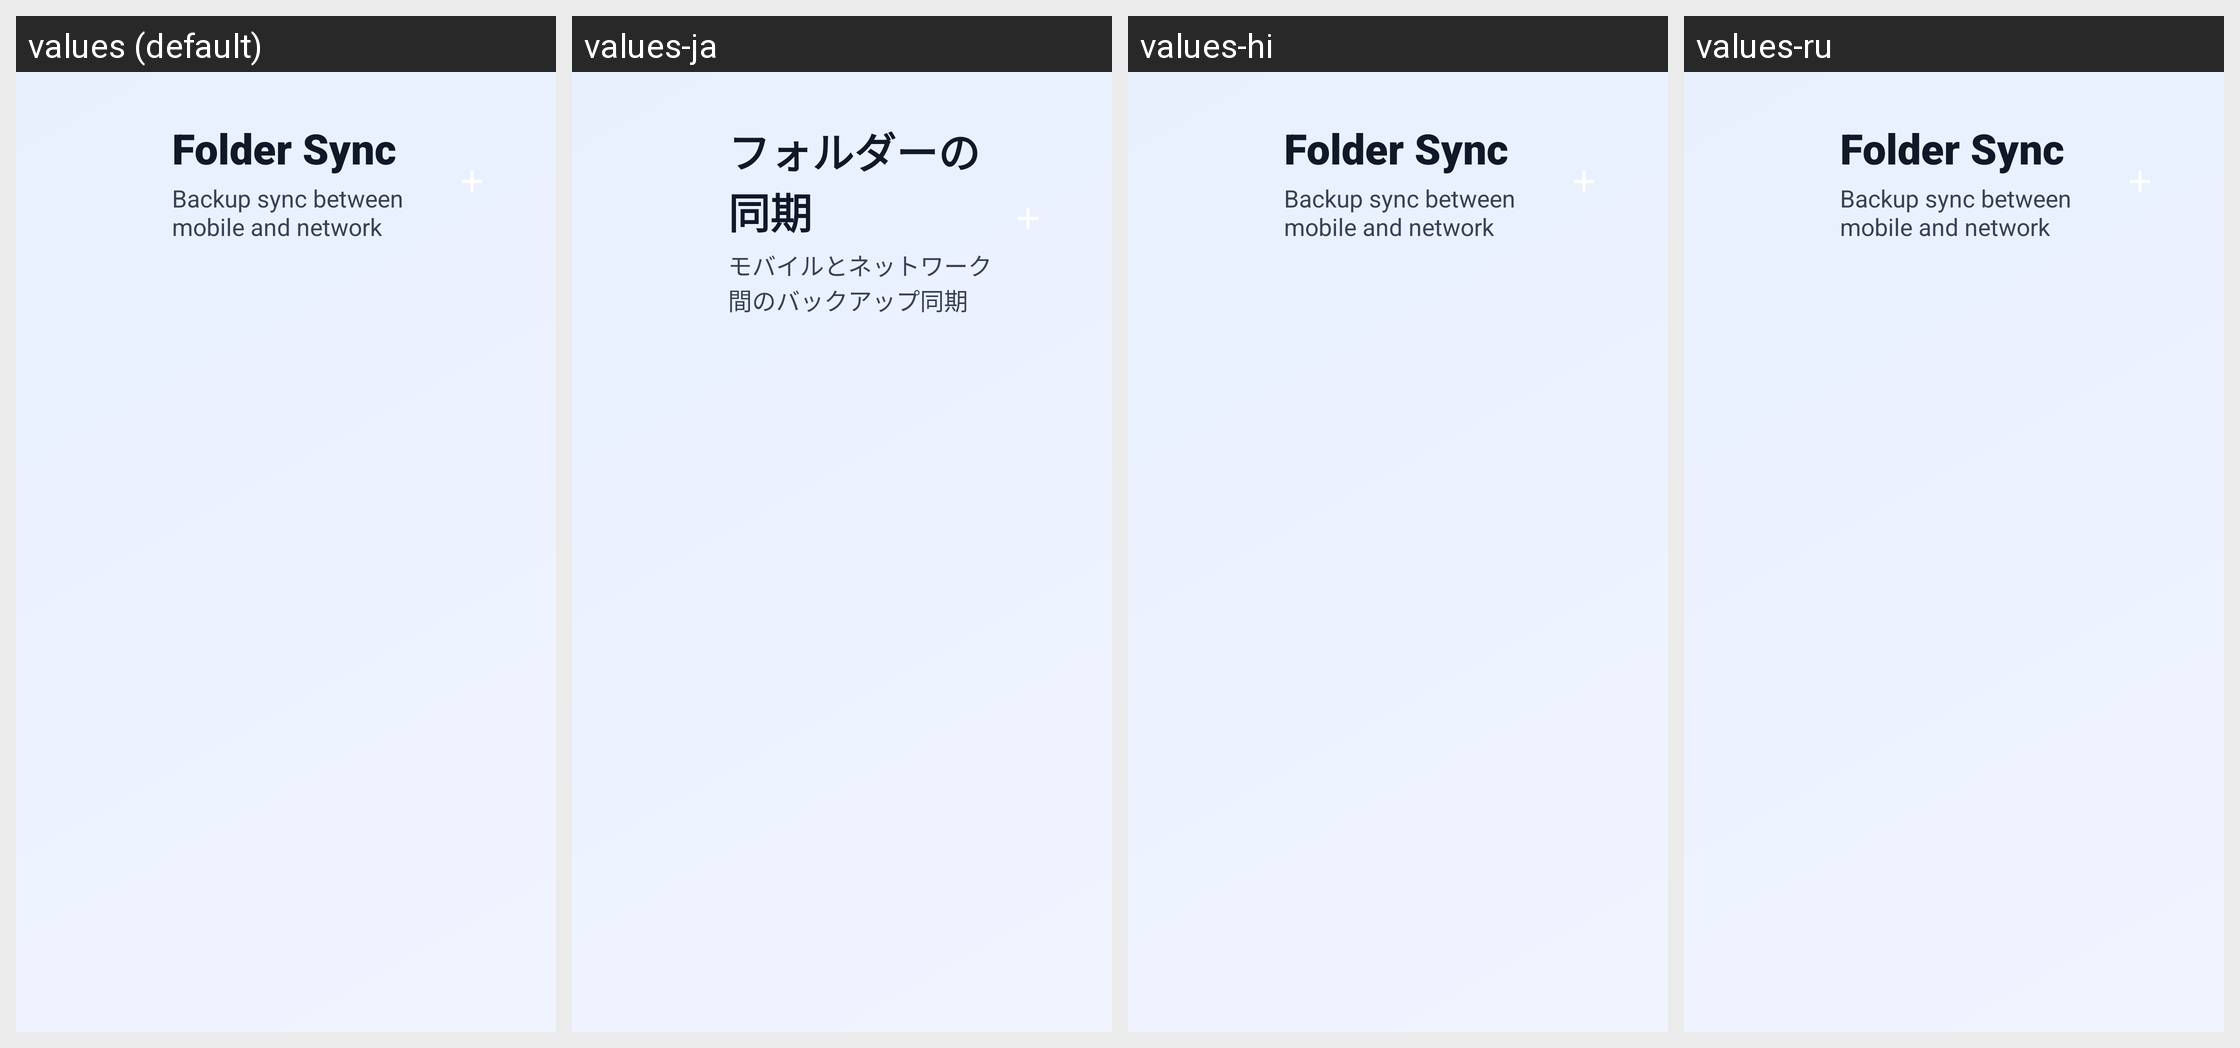

The Android screen above is rendered under several locales of the same app. Produce the string resources it draws, with the default and per-locale values.
Android screen res/layout/activity_sync_manager_tv.xml rendered under 4 locales, left to right: values (default), values-ja, values-hi, values-ru. Device: Nexus 5 (rendered at 1080×1920; each locale shown at half size, 540×960, under a caption strip naming it); theme Theme.UltimateFileManager.
Other locales in the repository, not shown: values-ar, values-de, values-es, values-fr, values-id, values-in, values-it, values-ko, values-nl, values-pt, values-sv, values-tr, values-uk, values-zh.
Strings drawn on this screen, with the default value and each locale's value (text and hints the layout hard-codes, and strings that could not be matched under every locale, appear in the picture but are not listed):

folder_sync
  values: Folder Sync
  values-ja: フォルダーの同期
  values-hi: Folder Sync  [not translated; the default value is used]
  values-ru: Folder Sync  [not translated; the default value is used]

backup_sync_between_mobile_and
  values: Backup sync between mobile and network
  values-ja: モバイルとネットワーク間のバックアップ同期
  values-hi: Backup sync between mobile and network  [not translated; the default value is used]
  values-ru: Backup sync between mobile and network  [not translated; the default value is used]
